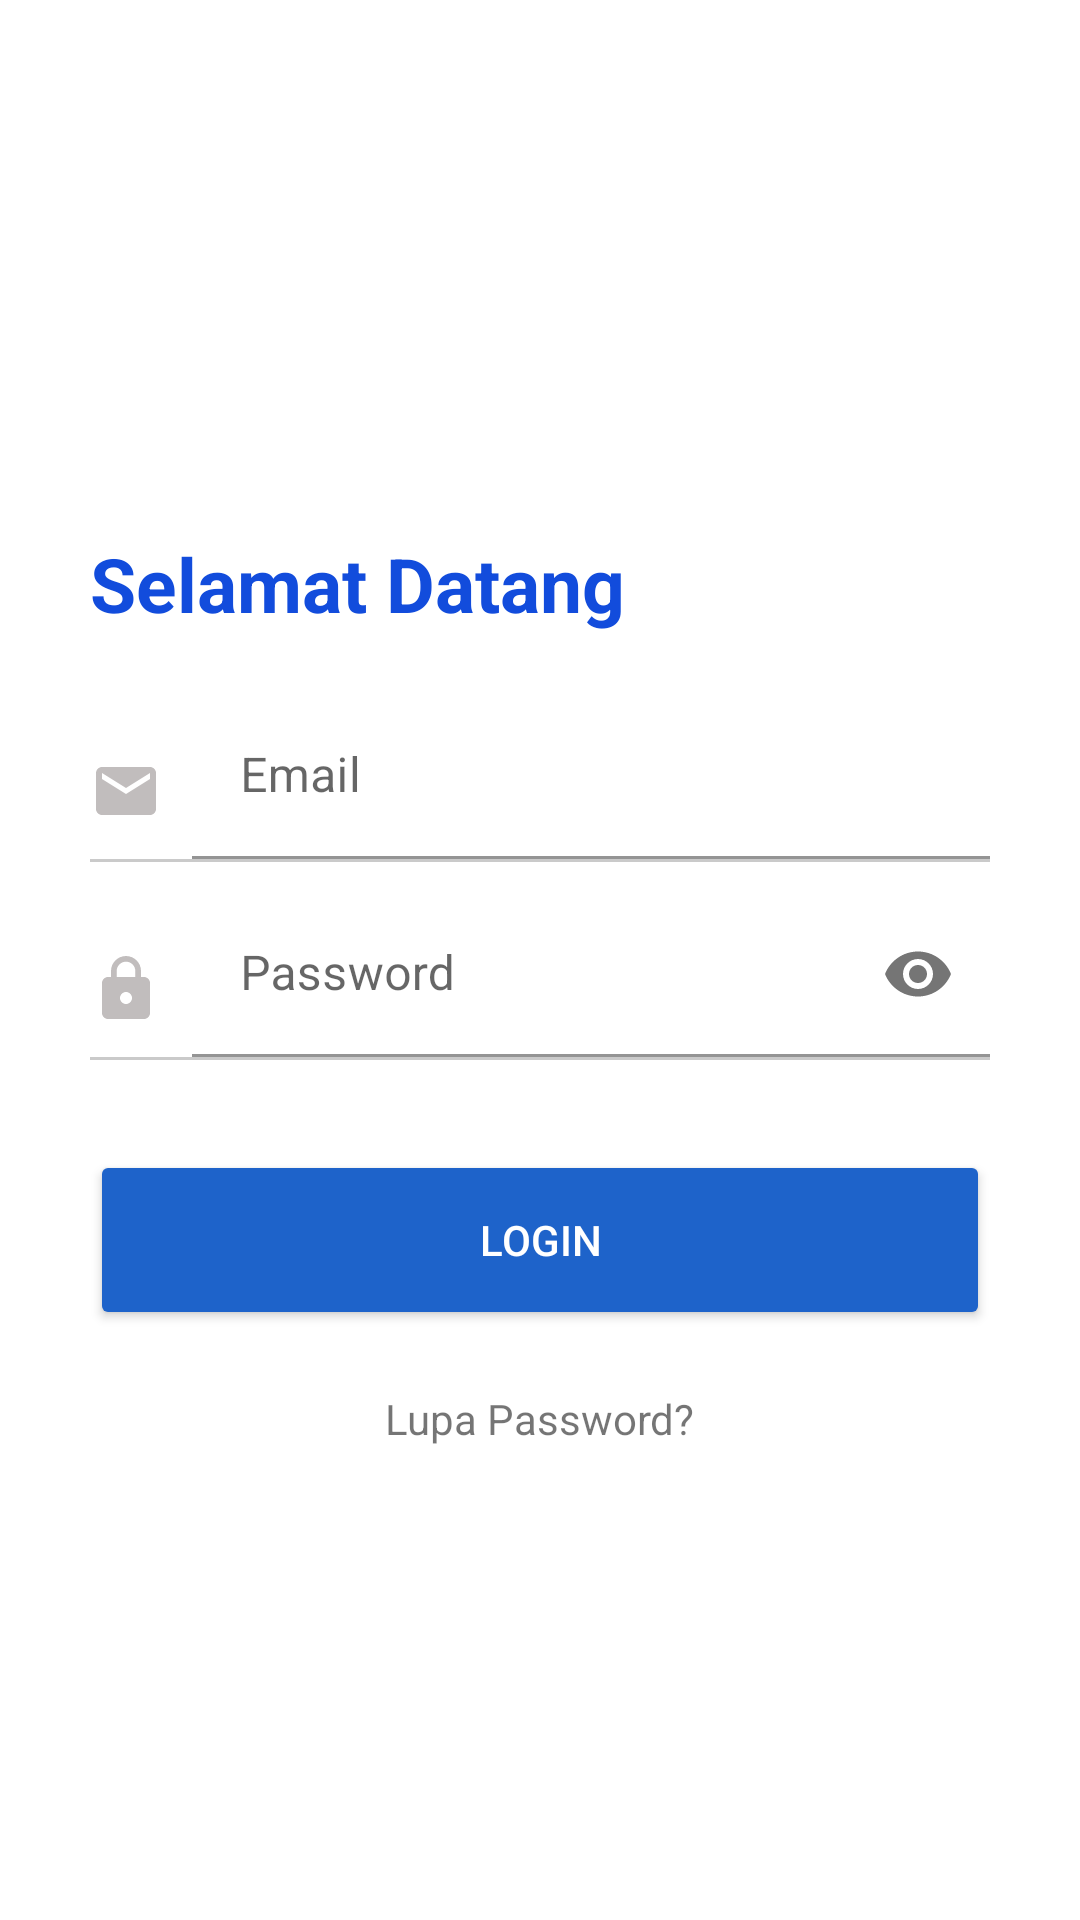

Produce the Android XML layout that renders to this screen, including the resource entries it uses.
<!-- AndroidManifest.xml: application theme Theme.OnlineShop -->
<!-- res/layout/activity_login.xml -->
<?xml version="1.0" encoding="utf-8"?>
<RelativeLayout xmlns:android="http://schemas.android.com/apk/res/android"
    xmlns:app="http://schemas.android.com/apk/res-auto"
    xmlns:tools="http://schemas.android.com/tools"
    android:layout_width="match_parent"
    android:layout_height="match_parent"
    tools:context=".activity.BaruActivity">

    <LinearLayout
        android:layout_width="match_parent"
        android:layout_height="wrap_content"
        android:layout_centerInParent="true"
        android:layout_marginHorizontal="15dp"
        android:orientation="vertical"
        android:paddingHorizontal="15dp">

        <TextView
            android:layout_width="wrap_content"
            android:layout_height="wrap_content"
            android:layout_marginTop="20dp"
            android:text="Selamat Datang"
            android:textColor="@color/teal_250"
            android:textSize="25dp"
            android:textStyle="bold" />

        <LinearLayout
            android:layout_width="match_parent"
            android:layout_height="wrap_content"
            android:layout_marginTop="10dp"
            android:orientation="vertical">

            <LinearLayout
                android:layout_width="match_parent"
                android:layout_height="wrap_content"
                android:layout_marginTop="10dp"
                android:gravity="center"
                android:orientation="horizontal">

                <ImageView
                    android:layout_width="wrap_content"
                    android:layout_height="wrap_content"
                    android:layout_marginTop="5dp"
                    android:layout_marginRight="10dp"
                    app:srcCompat="@drawable/ic_baseline_email_24" />

                <com.google.android.material.textfield.TextInputLayout
                    android:layout_width="match_parent"
                    android:layout_height="wrap_content">

                    <EditText
                        android:id="@+id/edt_email"
                        android:layout_width="match_parent"
                        android:layout_height="55dp"
                        android:background="@color/white"
                        android:hint="Email"
                        android:inputType="textEmailAddress"
                        android:maxLines="1"
                        android:singleLine="true" />

                </com.google.android.material.textfield.TextInputLayout>

            </LinearLayout>

            <View
                android:layout_width="match_parent"
                android:layout_height="1dp"
                android:background="#CACACA" />

        </LinearLayout>

        <LinearLayout
            android:layout_width="match_parent"
            android:layout_height="wrap_content"
            android:orientation="vertical">

            <LinearLayout
                android:layout_width="match_parent"
                android:layout_height="wrap_content"
                android:layout_marginTop="10dp"
                android:gravity="center"
                android:orientation="horizontal">

                <ImageView
                    android:layout_width="wrap_content"
                    android:layout_height="wrap_content"
                    android:layout_marginTop="5dp"
                    android:layout_marginRight="10dp"
                    app:srcCompat="@drawable/ic_baseline_lock_24" />

                <com.google.android.material.textfield.TextInputLayout
                    android:layout_width="match_parent"
                    android:layout_height="wrap_content"
                    app:passwordToggleEnabled="true">

                    <EditText
                        android:id="@+id/edt_password"
                        android:layout_width="match_parent"
                        android:layout_height="55dp"
                        android:background="@color/white"
                        android:hint="Password"
                        android:inputType="textPassword"
                        android:maxLines="1"
                        android:singleLine="true" />

                </com.google.android.material.textfield.TextInputLayout>

            </LinearLayout>

            <View
                android:layout_width="match_parent"
                android:layout_height="1dp"
                android:background="#CACACA" />

        </LinearLayout>

        <Button
            android:id="@+id/btn_login"
            android:layout_width="match_parent"
            android:layout_height="60dp"
            android:layout_marginTop="30dp"
            android:backgroundTint="@color/teal_350"
            android:text="Login"
            android:textColor="@color/white" />

        <TextView
            android:id="@+id/btn_lupaPassword"
            android:layout_width="wrap_content"
            android:layout_height="wrap_content"
            android:layout_gravity="center"
            android:layout_marginTop="20dp"
            android:text="Lupa Password?" />

    </LinearLayout>

    <ProgressBar
        android:visibility="gone"
        android:id="@+id/progress_bar"
        android:layout_centerInParent="true"
        android:layout_width="40dp"
        android:layout_height="40dp"/>

</RelativeLayout>
<!-- resources referenced by this layout -->
<resources>
  <color name="teal_250">#124CDC</color>
  <color name="teal_350">#1E63CA</color>
  <color name="white">#FFFFFFFF</color>
  <!-- drawable ic_baseline_email_24 (drawable) -->
  <vector android:height="24dp" android:tint="#C1BDBD"
      android:viewportHeight="24" android:viewportWidth="24"
      android:width="24dp" xmlns:android="http://schemas.android.com/apk/res/android">
      <path android:fillColor="@android:color/white" android:pathData="M20,4L4,4c-1.1,0 -1.99,0.9 -1.99,2L2,18c0,1.1 0.9,2 2,2h16c1.1,0 2,-0.9 2,-2L22,6c0,-1.1 -0.9,-2 -2,-2zM20,8l-8,5 -8,-5L4,6l8,5 8,-5v2z"/>
  </vector>
  <!-- drawable ic_baseline_lock_24 (drawable) -->
  <vector android:height="24dp" android:tint="#C1BDBD"
      android:viewportHeight="24" android:viewportWidth="24"
      android:width="24dp" xmlns:android="http://schemas.android.com/apk/res/android">
      <path android:fillColor="@android:color/white" android:pathData="M18,8h-1L17,6c0,-2.76 -2.24,-5 -5,-5S7,3.24 7,6v2L6,8c-1.1,0 -2,0.9 -2,2v10c0,1.1 0.9,2 2,2h12c1.1,0 2,-0.9 2,-2L20,10c0,-1.1 -0.9,-2 -2,-2zM12,17c-1.1,0 -2,-0.9 -2,-2s0.9,-2 2,-2 2,0.9 2,2 -0.9,2 -2,2zM15.1,8L8.9,8L8.9,6c0,-1.71 1.39,-3.1 3.1,-3.1 1.71,0 3.1,1.39 3.1,3.1v2z"/>
  </vector>
  <style name="Theme.OnlineShop" parent="Theme.MaterialComponents.DayNight.NoActionBar">
          
          <item name="colorPrimary">@color/purple_500</item>
          <item name="colorPrimaryVariant">@color/purple_200</item>
          <item name="colorOnPrimary">@color/white</item>
          
          <item name="colorSecondary">@color/teal_200</item>
          <item name="colorSecondaryVariant">@color/teal_700</item>
          <item name="colorOnSecondary">@color/black</item>
          
          <item name="android:statusBarColor" tools:targetApi="l">?attr/colorPrimaryVariant</item>
          
      </style>
  <color name="purple_500">#FF6200EE</color>
  <color name="purple_200">#FFBB86FC</color>
  <color name="teal_200">#1888D3</color>
  <color name="teal_700">#FF018786</color>
  <color name="black">#FF000000</color>
</resources>
